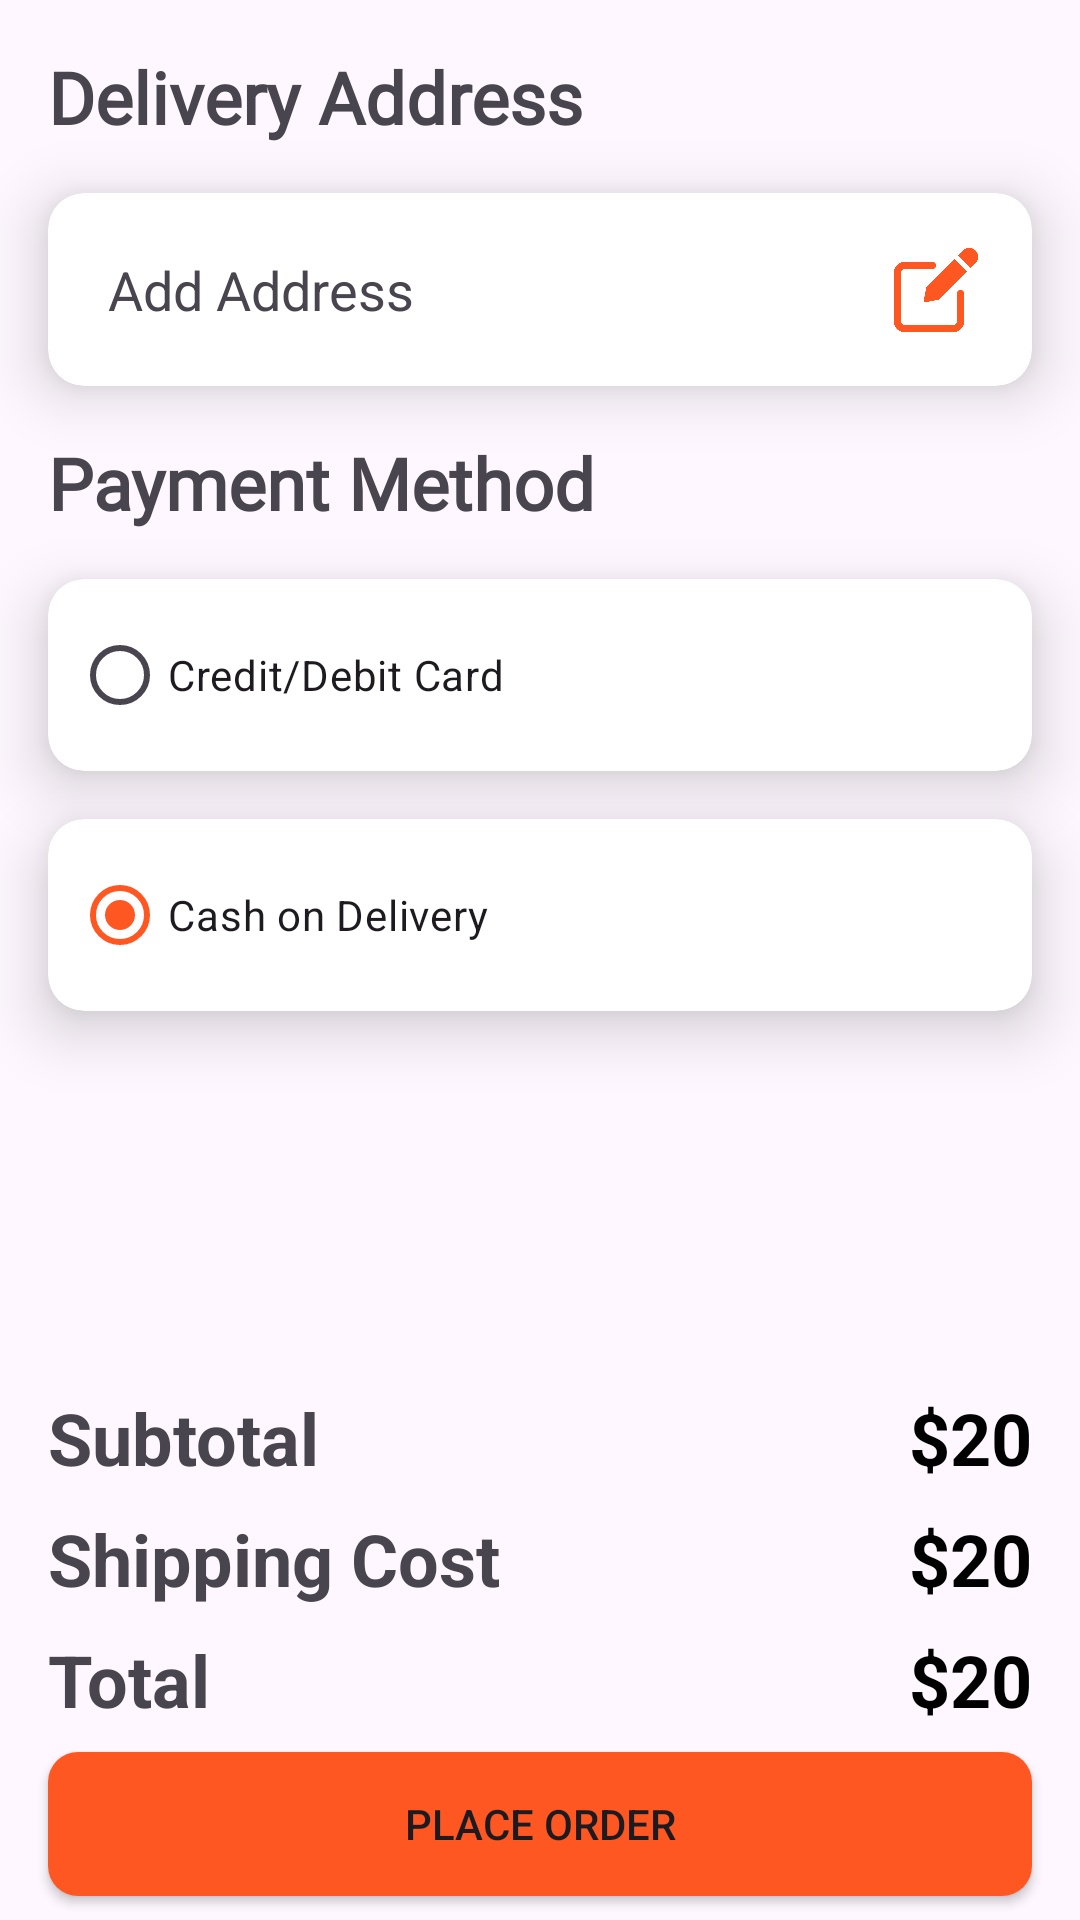

Write the Android layout XML for this screen, with the resource values it uses.
<!-- AndroidManifest.xml: application theme Theme.MyApplication -->
<!-- res/layout/fragment_check_out.xml -->
<?xml version="1.0" encoding="utf-8"?>
<androidx.constraintlayout.widget.ConstraintLayout xmlns:android="http://schemas.android.com/apk/res/android"
    xmlns:app="http://schemas.android.com/apk/res-auto"
    xmlns:tools="http://schemas.android.com/tools"
    android:layout_width="match_parent"
    android:layout_height="match_parent"
    tools:context=".view.fragments.CheckOutFragment">
    <TextView
        android:id="@+id/textView9"
        android:layout_width="wrap_content"
        android:layout_height="wrap_content"
        android:layout_marginStart="16dp"
        android:layout_marginTop="16dp"
        android:fontFamily="@font/inter_semibold"
        android:text="@string/txt_address"
        android:textSize="24sp"
        android:textStyle="bold"
        app:layout_constraintStart_toStartOf="parent"
        app:layout_constraintTop_toTopOf="parent" />

    <androidx.cardview.widget.CardView
        android:id="@+id/AddressCard"
        android:layout_width="match_parent"
        android:layout_height="wrap_content"
        android:layout_marginStart="16dp"
        android:layout_marginTop="16dp"
        android:layout_marginEnd="16dp"
        app:cardCornerRadius="12dp"
        app:cardElevation="12dp"
        app:layout_constraintEnd_toEndOf="parent"
        app:layout_constraintStart_toStartOf="parent"
        app:layout_constraintTop_toBottomOf="@+id/textView9">

        <androidx.constraintlayout.widget.ConstraintLayout
            android:layout_width="match_parent"
            android:layout_height="match_parent">

            <TextView
                android:id="@+id/tvAddress"
                android:layout_width="0dp"
                android:layout_height="wrap_content"
                android:layout_margin="12dp"
                android:padding="8dp"
                android:text="@string/txt_enter_address"
                android:textSize="18sp"
                app:layout_constraintBottom_toBottomOf="parent"
                app:layout_constraintEnd_toStartOf="@+id/imEdit"
                app:layout_constraintStart_toStartOf="parent"
                app:layout_constraintTop_toTopOf="parent" />

            <ImageView
                android:id="@+id/imEdit"
                android:layout_width="32dp"
                android:layout_height="32dp"
                android:layout_marginEnd="16dp"
                android:padding="2dp"
                android:src="@drawable/ic_edit"
                app:layout_constraintBottom_toBottomOf="@+id/tvAddress"
                app:layout_constraintEnd_toEndOf="parent"
                app:layout_constraintTop_toTopOf="@+id/tvAddress"
                android:contentDescription="@string/txt_enter_address"
                app:tint="@color/orange" />
        </androidx.constraintlayout.widget.ConstraintLayout>
    </androidx.cardview.widget.CardView>

    <TextView
        android:id="@+id/tvPayment"
        android:layout_width="wrap_content"
        android:layout_height="wrap_content"
        android:layout_marginStart="16dp"
        android:layout_marginTop="16dp"
        android:fontFamily="@font/inter_semibold"
        android:text="@string/txt_payment_method"
        android:textSize="24sp"
        android:textStyle="bold"
        app:layout_constraintStart_toStartOf="parent"
        app:layout_constraintTop_toBottomOf="@+id/AddressCard" />


    <androidx.cardview.widget.CardView
        android:id="@+id/cardView4"
        android:layout_width="match_parent"
        android:layout_height="wrap_content"
        android:layout_marginStart="16dp"
        android:layout_marginTop="16dp"
        android:layout_marginEnd="16dp"
        app:cardCornerRadius="12dp"
        app:cardElevation="12dp"
        app:layout_constraintEnd_toEndOf="parent"
        app:layout_constraintStart_toStartOf="parent"
        app:layout_constraintTop_toBottomOf="@+id/tvPayment">

        <androidx.constraintlayout.widget.ConstraintLayout
            android:layout_width="match_parent"
            android:layout_height="match_parent">

            <RadioButton
                android:id="@+id/rdCard"
                android:layout_width="0dp"
                android:layout_height="wrap_content"
                android:layout_margin="8dp"
                android:text="@string/txt_credit_card"
                app:layout_constraintBottom_toTopOf="@+id/tvCardNo"
                app:layout_constraintEnd_toEndOf="parent"
                app:layout_constraintStart_toStartOf="parent"
                app:layout_constraintTop_toTopOf="parent" />

            <TextView
                android:id="@+id/tvCardNo"
                android:layout_width="0dp"
                android:layout_height="wrap_content"
                android:layout_margin="12dp"
                android:focusable="true"
                android:padding="8dp"
                android:text="@string/txt_add_card_details"
                android:textSize="18sp"
                android:visibility="gone"
                app:layout_constraintBottom_toBottomOf="parent"
                app:layout_constraintStart_toStartOf="@+id/rdCard" />
        </androidx.constraintlayout.widget.ConstraintLayout>

    </androidx.cardview.widget.CardView>

    <androidx.cardview.widget.CardView
        android:id="@+id/cardView5"
        android:layout_width="match_parent"
        android:layout_height="wrap_content"
        android:layout_marginStart="16dp"
        android:layout_marginTop="16dp"
        android:layout_marginEnd="16dp"
        app:cardCornerRadius="12dp"
        app:cardElevation="12dp"
        app:layout_constraintEnd_toEndOf="parent"
        app:layout_constraintStart_toStartOf="parent"
        app:layout_constraintTop_toBottomOf="@+id/cardView4">

        <androidx.constraintlayout.widget.ConstraintLayout
            android:layout_width="match_parent"
            android:layout_height="match_parent">

            <RadioButton
                android:id="@+id/rdCOD"
                android:layout_width="0dp"
                android:layout_height="wrap_content"
                android:layout_margin="8dp"
                android:checked="true"
                android:text="@string/txt_cash_on_delivery"
                app:layout_constraintBottom_toBottomOf="parent"
                app:layout_constraintEnd_toEndOf="parent"
                app:layout_constraintStart_toStartOf="parent"
                app:layout_constraintTop_toTopOf="parent" />
        </androidx.constraintlayout.widget.ConstraintLayout>
    </androidx.cardview.widget.CardView>


    <LinearLayout
        android:id="@+id/linearLayout2"
        android:layout_width="match_parent"
        android:layout_height="wrap_content"
        android:layout_marginStart="16dp"
        android:layout_marginEnd="16dp"
        android:layout_marginBottom="8dp"
        android:orientation="horizontal"
        android:weightSum="5"
        app:layout_constraintBottom_toTopOf="@+id/linearLayout3"
        app:layout_constraintEnd_toEndOf="parent"
        app:layout_constraintStart_toStartOf="parent">

        <TextView
            android:id="@+id/tvSubTotal"
            android:layout_width="wrap_content"
            android:layout_height="wrap_content"
            android:layout_weight="4"
            android:gravity="start"
            android:text="@string/txt_subtotal"
            android:textSize="24sp"
            android:textStyle="bold" />

        <TextView
            android:id="@+id/tvSubPrice"
            android:layout_width="wrap_content"
            android:layout_height="wrap_content"
            android:layout_weight="1"
            android:gravity="end"
            android:text="@string/dummy_price"
            android:textColor="@color/black"
            android:textSize="24sp"
            android:textStyle="bold" />
    </LinearLayout>

    <LinearLayout
        android:id="@+id/linearLayout3"
        android:layout_width="match_parent"
        android:layout_height="wrap_content"
        android:layout_marginStart="16dp"
        android:layout_marginEnd="16dp"
        android:layout_marginBottom="8dp"
        android:orientation="horizontal"
        android:weightSum="5"
        app:layout_constraintBottom_toTopOf="@+id/linearLayout"
        app:layout_constraintEnd_toEndOf="parent"
        app:layout_constraintStart_toStartOf="parent">

        <TextView
            android:id="@+id/tvShippingCost"
            android:layout_width="wrap_content"
            android:layout_height="wrap_content"
            android:layout_weight="4"
            android:gravity="start"
            android:text="@string/txt_shipping_cost"
            android:textSize="24sp"
            android:textStyle="bold" />

        <TextView
            android:id="@+id/tvShipPrice"
            android:layout_width="wrap_content"
            android:layout_height="wrap_content"
            android:layout_weight="1"
            android:gravity="end"
            android:text="@string/dummy_price"
            android:textColor="@color/black"
            android:textSize="24sp"
            android:textStyle="bold" />
    </LinearLayout>

    <LinearLayout
        android:id="@+id/linearLayout"
        android:layout_width="match_parent"
        android:layout_height="wrap_content"
        android:layout_marginStart="16dp"
        android:layout_marginEnd="16dp"
        android:layout_marginBottom="8dp"
        android:orientation="horizontal"
        android:weightSum="5"
        app:layout_constraintBottom_toTopOf="@+id/btnPlaceOrder"
        app:layout_constraintEnd_toEndOf="parent"
        app:layout_constraintStart_toStartOf="parent">

        <TextView
            android:id="@+id/textView"
            android:layout_width="wrap_content"
            android:layout_height="wrap_content"
            android:layout_weight="4"
            android:gravity="start"
            android:text="@string/txt_total"
            android:textSize="24sp"
            android:textStyle="bold" />

        <TextView
            android:id="@+id/tvPrice"
            android:layout_width="wrap_content"
            android:layout_height="wrap_content"
            android:layout_weight="1"
            android:gravity="end"
            android:text="@string/dummy_price"
            android:textColor="@color/black"
            android:textSize="24sp"
            android:textStyle="bold" />
    </LinearLayout>

    <Button
        android:id="@+id/btnPlaceOrder"
        android:layout_width="0dp"
        android:layout_height="wrap_content"
        android:layout_marginStart="16dp"
        android:layout_marginEnd="16dp"
        android:layout_marginBottom="8dp"
        android:background="@drawable/button_bg"
        android:text="@string/txt_place_order"
        app:layout_constraintBottom_toBottomOf="parent"
        app:layout_constraintEnd_toEndOf="parent"
        app:layout_constraintStart_toStartOf="parent" />


</androidx.constraintlayout.widget.ConstraintLayout>
<!-- resources referenced by this layout -->
<resources>
  <color name="black">#FF000000</color>
  <color name="orange">#FF5722</color>
  <!-- drawable button_bg (drawable) -->
  <?xml version="1.0" encoding="utf-8"?>
  <shape xmlns:android="http://schemas.android.com/apk/res/android">
      <corners android:radius="10dp"/>
      <solid android:color="@color/orange"/>
  
  
  </shape>
  <!-- drawable ic_edit: png bitmap (drawable, 6789 bytes) -->
  <string name="dummy_price">$20</string>
  <string name="txt_add_card_details">Add Card Details</string>
  <string name="txt_address">Delivery Address</string>
  <string name="txt_cash_on_delivery">Cash on Delivery</string>
  <string name="txt_credit_card">Credit/Debit Card</string>
  <string name="txt_enter_address">Add Address</string>
  <string name="txt_payment_method">Payment Method</string>
  <string name="txt_place_order">Place Order</string>
  <string name="txt_shipping_cost">Shipping Cost</string>
  <string name="txt_subtotal">Subtotal</string>
  <string name="txt_total">Total</string>
  <style name="Theme.MyApplication" parent="Base.Theme.MyApplication" />
  <style name="Base.Theme.MyApplication" parent="Theme.Material3.DayNight.NoActionBar">
          
           <item name="colorPrimary">@color/orange</item>
      </style>
</resources>
